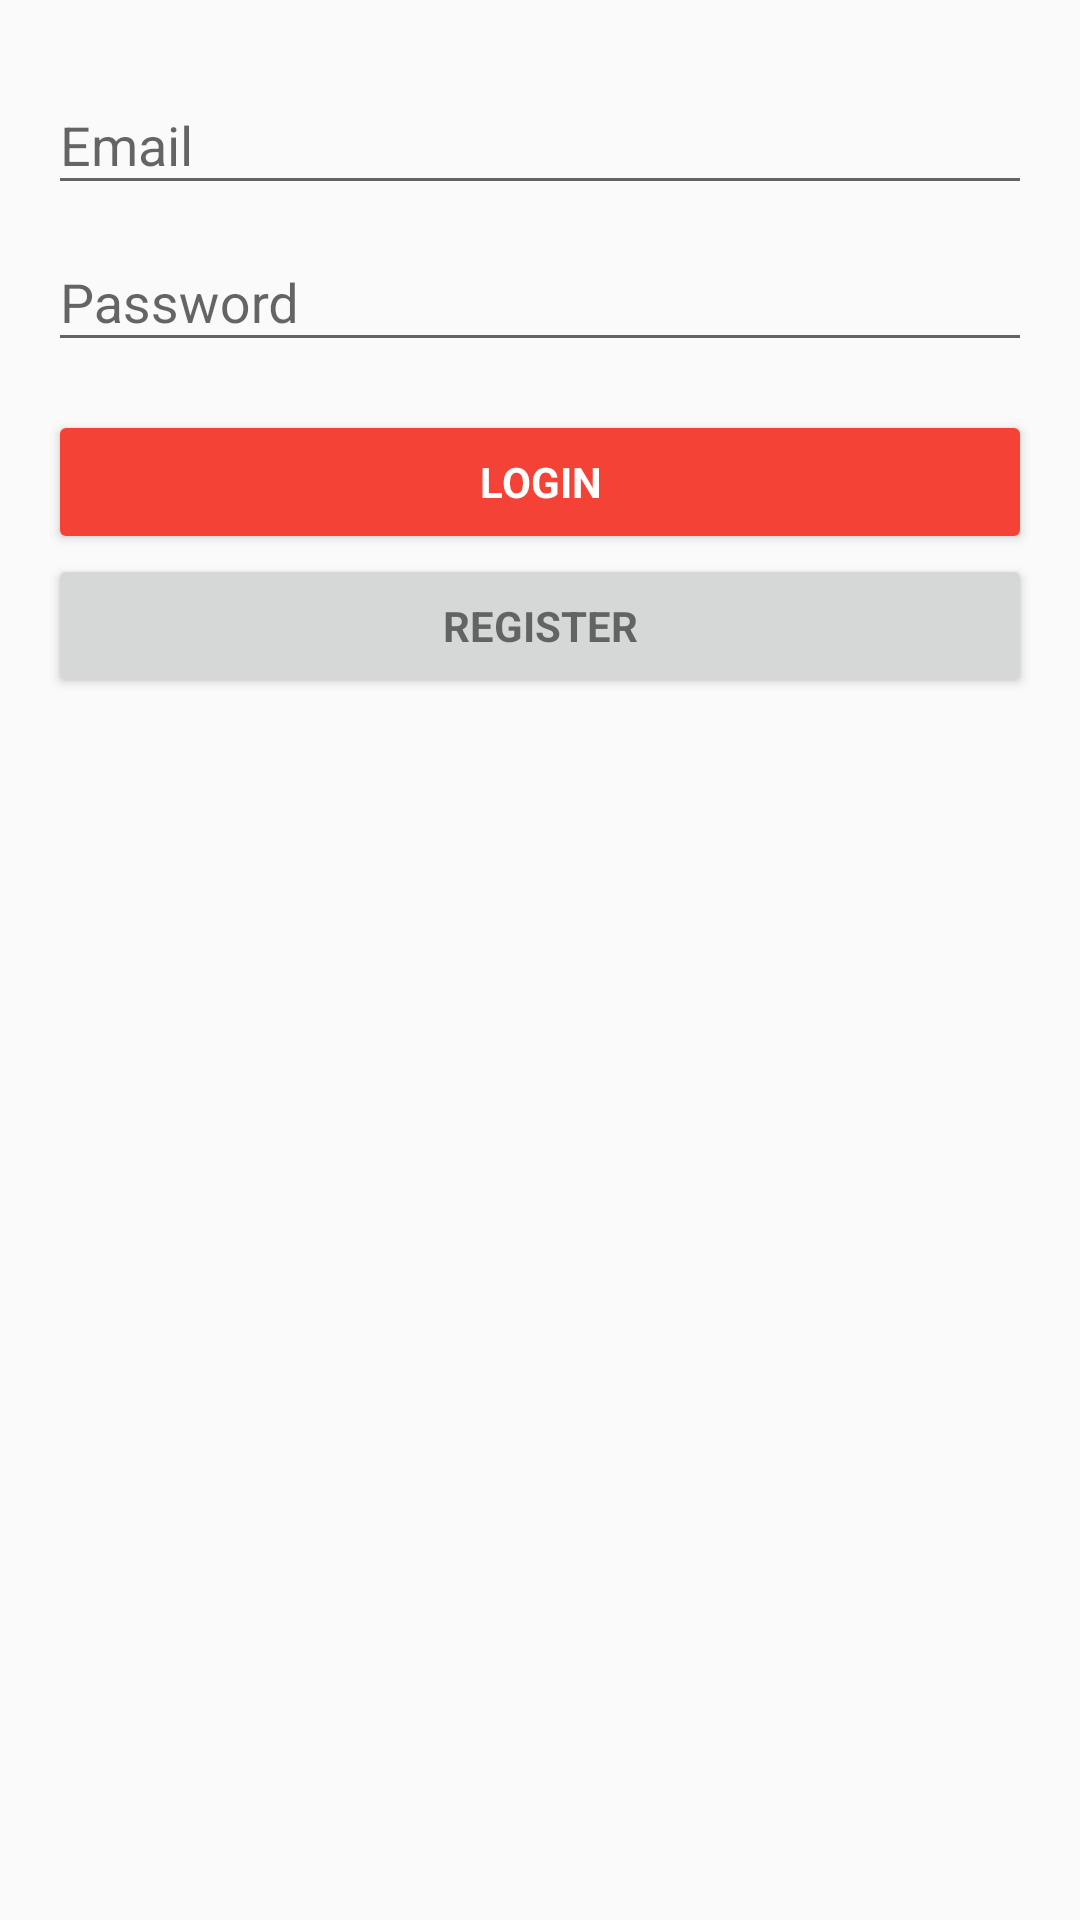

The Android layout XML behind this screen, and the referenced resources:
<!-- AndroidManifest.xml: application theme AppTheme -->
<!-- res/layout/activity_inizio.xml -->
<LinearLayout xmlns:android="http://schemas.android.com/apk/res/android"
    xmlns:tools="http://schemas.android.com/tools"
    android:layout_width="match_parent"
    android:layout_height="match_parent"
    android:gravity="center_horizontal"
    android:orientation="vertical"
    android:paddingBottom="@dimen/activity_vertical_margin"
    android:paddingLeft="@dimen/activity_horizontal_margin"
    android:paddingRight="@dimen/activity_horizontal_margin"
    android:paddingTop="@dimen/activity_vertical_margin"
    tools:context=".Inizio">

    
    <ProgressBar
        android:id="@+id/login_progress"
        style="?android:attr/progressBarStyleLarge"
        android:layout_width="wrap_content"
        android:layout_height="wrap_content"
        android:layout_marginBottom="8dp"
        android:visibility="gone" />

    <ScrollView
        android:id="@+id/login_form"
        android:layout_width="match_parent"
        android:layout_height="match_parent">

        <LinearLayout
            android:id="@+id/email_login_form"
            android:layout_width="match_parent"
            android:layout_height="wrap_content"
            android:orientation="vertical">

            <android.support.design.widget.TextInputLayout
                android:layout_width="match_parent"
                android:layout_height="wrap_content">

                <AutoCompleteTextView
                    android:id="@+id/email"
                    android:layout_width="match_parent"
                    android:layout_height="wrap_content"
                    android:hint="@string/prompt_email"
                    android:inputType="textEmailAddress"
                    android:maxLines="1"
                    android:singleLine="true" />

            </android.support.design.widget.TextInputLayout>

            <android.support.design.widget.TextInputLayout
                android:layout_width="match_parent"
                android:layout_height="wrap_content">

                <EditText
                    android:id="@+id/password"
                    android:layout_width="match_parent"
                    android:layout_height="wrap_content"
                    android:hint="@string/prompt_password"
                    android:imeActionId="@+id/login"
                    android:imeActionLabel="@string/action_sign_in_short"
                    android:imeOptions="actionUnspecified"
                    android:inputType="textPassword"
                    android:maxLines="1"
                    android:singleLine="true" />

            </android.support.design.widget.TextInputLayout>

            <Button
                android:id="@+id/email_sign_in_button"
                style="?android:textAppearanceSmall"
                android:layout_width="match_parent"
                android:layout_height="wrap_content"
                android:layout_marginTop="16dp"
                android:text="@string/action_sign_in"
                android:textStyle="bold"
                android:textColor="@color/icons"
                android:theme="@style/MyButton"/>


            <Button
                android:layout_width="match_parent"
                android:layout_height="wrap_content"
                android:text="@string/register"
                android:id="@+id/button"
                style="?android:textAppearanceSmall"
                android:textStyle="bold" />

        </LinearLayout>
    </ScrollView>

</LinearLayout>
<!-- resources referenced by this layout -->
<resources>
  <color name="icons">#FFFFFF</color>
  <dimen name="activity_horizontal_margin">16dp</dimen>
  <dimen name="activity_vertical_margin">16dp</dimen>
  <string name="action_sign_in">Login</string>
  <string name="action_sign_in_short">Login</string>
  <string name="prompt_email">Email</string>
  <string name="prompt_password">Password</string>
  <string name="register">Register</string>
  <style name="MyButton" parent="Theme.AppCompat.Light">
          <item name="colorControlHighlight">@color/colorPrimaryDark</item>
          <item name="colorButtonNormal">@color/colorPrimary</item>
      </style>
  <style name="AppTheme" parent="Theme.AppCompat.Light.DarkActionBar">
          
          <item name="colorPrimary">@color/colorPrimary</item>
          <item name="colorPrimaryDark">@color/colorPrimaryDark</item>
          <item name="colorAccent">@color/colorAccent</item>
      </style>
  <color name="colorPrimaryDark">#D32F2F</color>
  <color name="colorPrimary">#F44336</color>
  <color name="colorAccent">#FF5252</color>
</resources>
